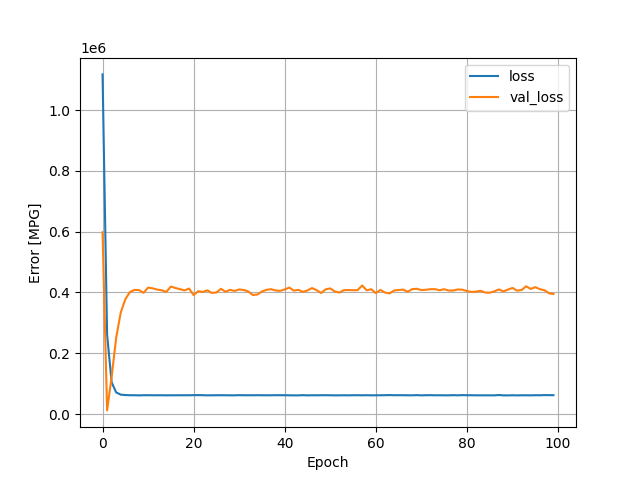

Values plotted in this chart, from the file beside it:
, loss, val_loss, epoch
0, 1117095, 597999, 0
1, 261122, 12335, 1
2, 104236, 123112, 2
3, 71279, 251974, 3
4, 64152, 334208, 4
5, 62813, 377796, 5
6, 62226, 401425, 6
7, 62231, 408486, 7
8, 61721, 408063, 8
9, 62230, 398952, 9
10, 62325, 416100, 10
11, 62017, 413724, 11
12, 62156, 409656, 12
13, 62152, 407356, 13
14, 61904, 401923, 14
15, 62026, 419629, 15
16, 62040, 414716, 16
17, 62153, 410937, 17
18, 62138, 407002, 18
19, 62124, 412938, 19
20, 62471, 391399, 20
21, 62610, 404461, 21
22, 62321, 401666, 22
23, 61818, 407169, 23
24, 62081, 398574, 24
25, 62129, 400105, 25
26, 62237, 412114, 26
27, 62100, 402654, 27
28, 61903, 408652, 28
29, 61961, 405207, 29
30, 62408, 410059, 30
31, 62158, 408215, 31
32, 62161, 403498, 32
33, 62115, 391668, 33
34, 62373, 393308, 34
35, 62143, 403441, 35
36, 62081, 408763, 36
37, 62136, 410891, 37
38, 62273, 406714, 38
39, 62344, 405553, 39
40, 62187, 410150, 40
41, 61932, 416111, 41
42, 61782, 406075, 42
43, 61786, 408712, 43
44, 62454, 401834, 44
45, 61781, 406921, 45
46, 62104, 414632, 46
47, 62051, 407661, 47
48, 62265, 398436, 48
49, 62271, 410491, 49
50, 62051, 413512, 50
51, 61799, 403413, 51
52, 61849, 399853, 52
53, 62118, 407575, 53
54, 61863, 408113, 54
55, 62208, 407395, 55
56, 62282, 407713, 56
57, 61980, 423063, 57
58, 62302, 407274, 58
59, 61884, 410761, 59
... 40 more rows
